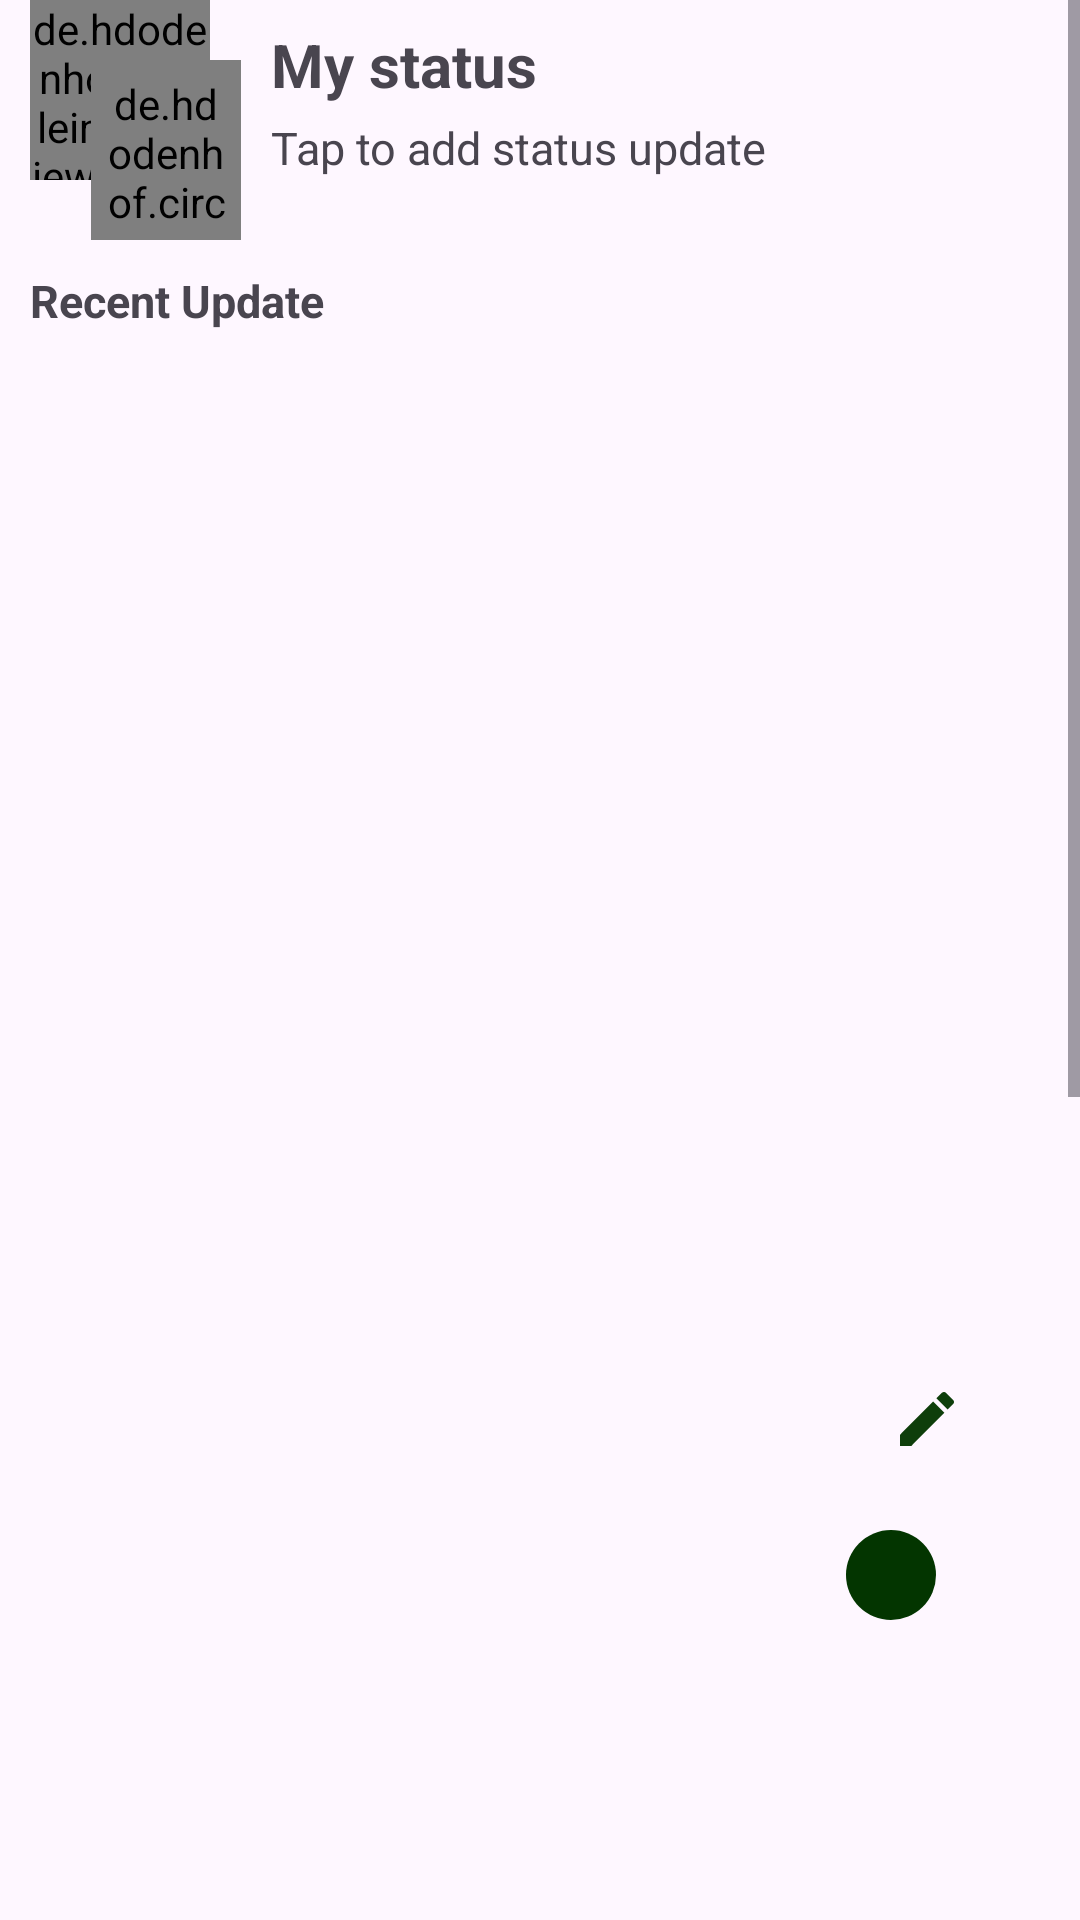

Produce the Android XML layout that renders to this screen, including the resource entries it uses.
<!-- AndroidManifest.xml: application theme Theme.ChattApp -->
<!-- res/layout/fragment_status.xml -->
<?xml version="1.0" encoding="utf-8"?>
<FrameLayout xmlns:android="http://schemas.android.com/apk/res/android"
    xmlns:tools="http://schemas.android.com/tools"
    android:layout_width="match_parent"
    android:layout_height="match_parent"
    tools:context=".fragments.StatusFragment">

    <RelativeLayout
        android:layout_width="match_parent"
        android:layout_height="match_parent">

        <ScrollView
            android:layout_width="match_parent"
            android:layout_height="match_parent">
            <LinearLayout
                android:layout_width="match_parent"
                android:layout_height="wrap_content"
                android:orientation="vertical">


                <LinearLayout
                    android:id="@+id/linearLayout1"
                    android:layout_width="match_parent"
                    android:layout_height="wrap_content"
                    android:orientation="horizontal">
                    <de.hdodenhof.circleimageview.CircleImageView
                        android:layout_width="60dp"
                        android:layout_marginStart="10dp"
                        android:layout_height="60dp"
                        android:src="@drawable/pic1"/>
                    <de.hdodenhof.circleimageview.CircleImageView
                        android:layout_width="50dp"
                        android:layout_height="60dp"
                        android:padding="5dp"
                        android:layout_marginLeft="-40dp"
                        android:layout_marginTop="20dp"


                        android:src="@drawable/baseline_add_circle_24"/>

                    <LinearLayout

                        android:layout_width="wrap_content"
                        android:layout_height="wrap_content"

                        android:layout_marginStart="10dp"
                        android:orientation="vertical">
                        <TextView
                            android:layout_width="wrap_content"
                            android:layout_height="wrap_content"
                            android:textSize="20sp"
                            android:layout_marginTop="8dp"
                            android:textStyle="bold"
                            android:text="My status"/>
                        <TextView
                            android:layout_width="wrap_content"
                            android:layout_height="wrap_content"
                            android:layout_marginTop="4dp"
                            android:textSize="15sp"
                            android:text="Tap to add status update"/>
                    </LinearLayout>


                </LinearLayout>

                <TextView
                    android:id="@+id/recentUpdatesText"
                    android:layout_width="wrap_content"
                    android:layout_height="wrap_content"
                    android:layout_below="@+id/linearLayout1"
                    android:layout_margin="10dp"
                    android:text="Recent Update"
                    android:textStyle="bold"
                    android:textSize="15sp"/>

                <ListView
                    android:id="@+id/statusListView"
                    android:layout_below="@id/recentUpdatesText"
                    android:layout_width="match_parent"
                    android:layout_height="1000dp"
                    tools:listitem="@layout/item_status"/>


            </LinearLayout>
        </ScrollView>

        <LinearLayout
            android:layout_width="wrap_content"
            android:layout_height="wrap_content"
            android:layout_alignParentRight="true"
            android:layout_alignParentBottom="true"
            android:layout_marginBottom="100dp"
            android:layout_marginEnd="24dp"
            android:orientation="vertical">
            <ImageView
                android:layout_width="wrap_content"
                android:layout_height="wrap_content"
                android:padding="15dp"
                android:background="@drawable/card_backgroud"
                android:src="@drawable/baseline_edit_24"/>

            <ImageView
                android:layout_width="wrap_content"
                android:layout_height="wrap_content"
                android:layout_marginTop="10dp"
                android:src="@drawable/baseline_camera_alt_24"
                android:padding="15dp"
                android:background="@drawable/message_icon_background"/>
        </LinearLayout>

    </RelativeLayout>








</FrameLayout>
<!-- res/layout/item_status.xml (included above) -->
<?xml version="1.0" encoding="utf-8"?>
<RelativeLayout xmlns:android="http://schemas.android.com/apk/res/android"
    android:layout_width="match_parent"
    android:layout_height="match_parent">

    <RelativeLayout
        android:id="@+id/status_relativeLayout"
        android:layout_width="match_parent"
        android:layout_height="wrap_content"
        android:padding="5dp">
        <LinearLayout
            android:id="@+id/linearLayout1"
            android:layout_width="match_parent"
            android:layout_height="wrap_content"
            android:orientation="horizontal">
            <de.hdodenhof.circleimageview.CircleImageView
                android:id="@+id/statusPost"
                android:layout_width="60dp"
                android:layout_marginStart="10dp"
                android:layout_height="60dp"
                android:src="@drawable/pic1"/>

            <LinearLayout

                android:layout_width="match_parent"
                android:layout_height="wrap_content"
                android:layout_marginStart="10dp"
                android:orientation="vertical">
                <TextView
                    android:id="@+id/statusSender"
                    android:layout_width="match_parent"
                    android:layout_height="wrap_content"
                    android:textSize="20sp"
                    android:textStyle="bold"
                    android:maxLines="1"
                    android:ellipsize="end"
                    android:text="Kyaligonza Andrews"/>
                <TextView
                    android:id="@+id/status_time"
                    android:layout_width="wrap_content"
                    android:layout_height="wrap_content"
                    android:layout_marginTop="8dp"
                    android:textSize="15sp"
                    android:text="46 minutes ago"/>
            </LinearLayout>

        </LinearLayout>

    </RelativeLayout>

</RelativeLayout>
<!-- resources referenced by this layout -->
<resources>
  <!-- drawable baseline_add_circle_24 (drawable) -->
  <vector android:height="24dp" android:tint="#033500"
      android:viewportHeight="24" android:viewportWidth="24"
      android:width="24dp" xmlns:android="http://schemas.android.com/apk/res/android">
      <path android:fillColor="@android:color/white" android:pathData="M12,2C6.48,2 2,6.48 2,12s4.48,10 10,10 10,-4.48 10,-10S17.52,2 12,2zM17,13h-4v4h-2v-4L7,13v-2h4L11,7h2v4h4v2z"/>
  </vector>
  <!-- drawable baseline_edit_24 (drawable) -->
  <vector android:alpha="0.96" android:height="24dp"
      android:tint="#033500" android:viewportHeight="24"
      android:viewportWidth="24" android:width="24dp" xmlns:android="http://schemas.android.com/apk/res/android">
      <path android:fillColor="@android:color/white" android:pathData="M3,17.25V21h3.75L17.81,9.94l-3.75,-3.75L3,17.25zM20.71,7.04c0.39,-0.39 0.39,-1.02 0,-1.41l-2.34,-2.34c-0.39,-0.39 -1.02,-0.39 -1.41,0l-1.83,1.83 3.75,3.75 1.83,-1.83z"/>
  </vector>
  <!-- drawable message_icon_background (drawable) -->
  <?xml version="1.0" encoding="utf-8"?>
  <selector xmlns:android="http://schemas.android.com/apk/res/android">
  <item>
      <shape android:shape="rectangle">
          <solid android:color="@color/appColor"/>
          <corners android:radius="15dp"/>
      </shape>
  </item>
  </selector>
  <!-- drawable pic1: jpeg bitmap (drawable, 7596 bytes) -->
  <style name="Theme.ChattApp" parent="Base.Theme.ChattApp" />
  <color name="appColor">#033500</color>
  <style name="Base.Theme.ChattApp" parent="Theme.Material3.DayNight.NoActionBar">
          
          
      </style>
</resources>
